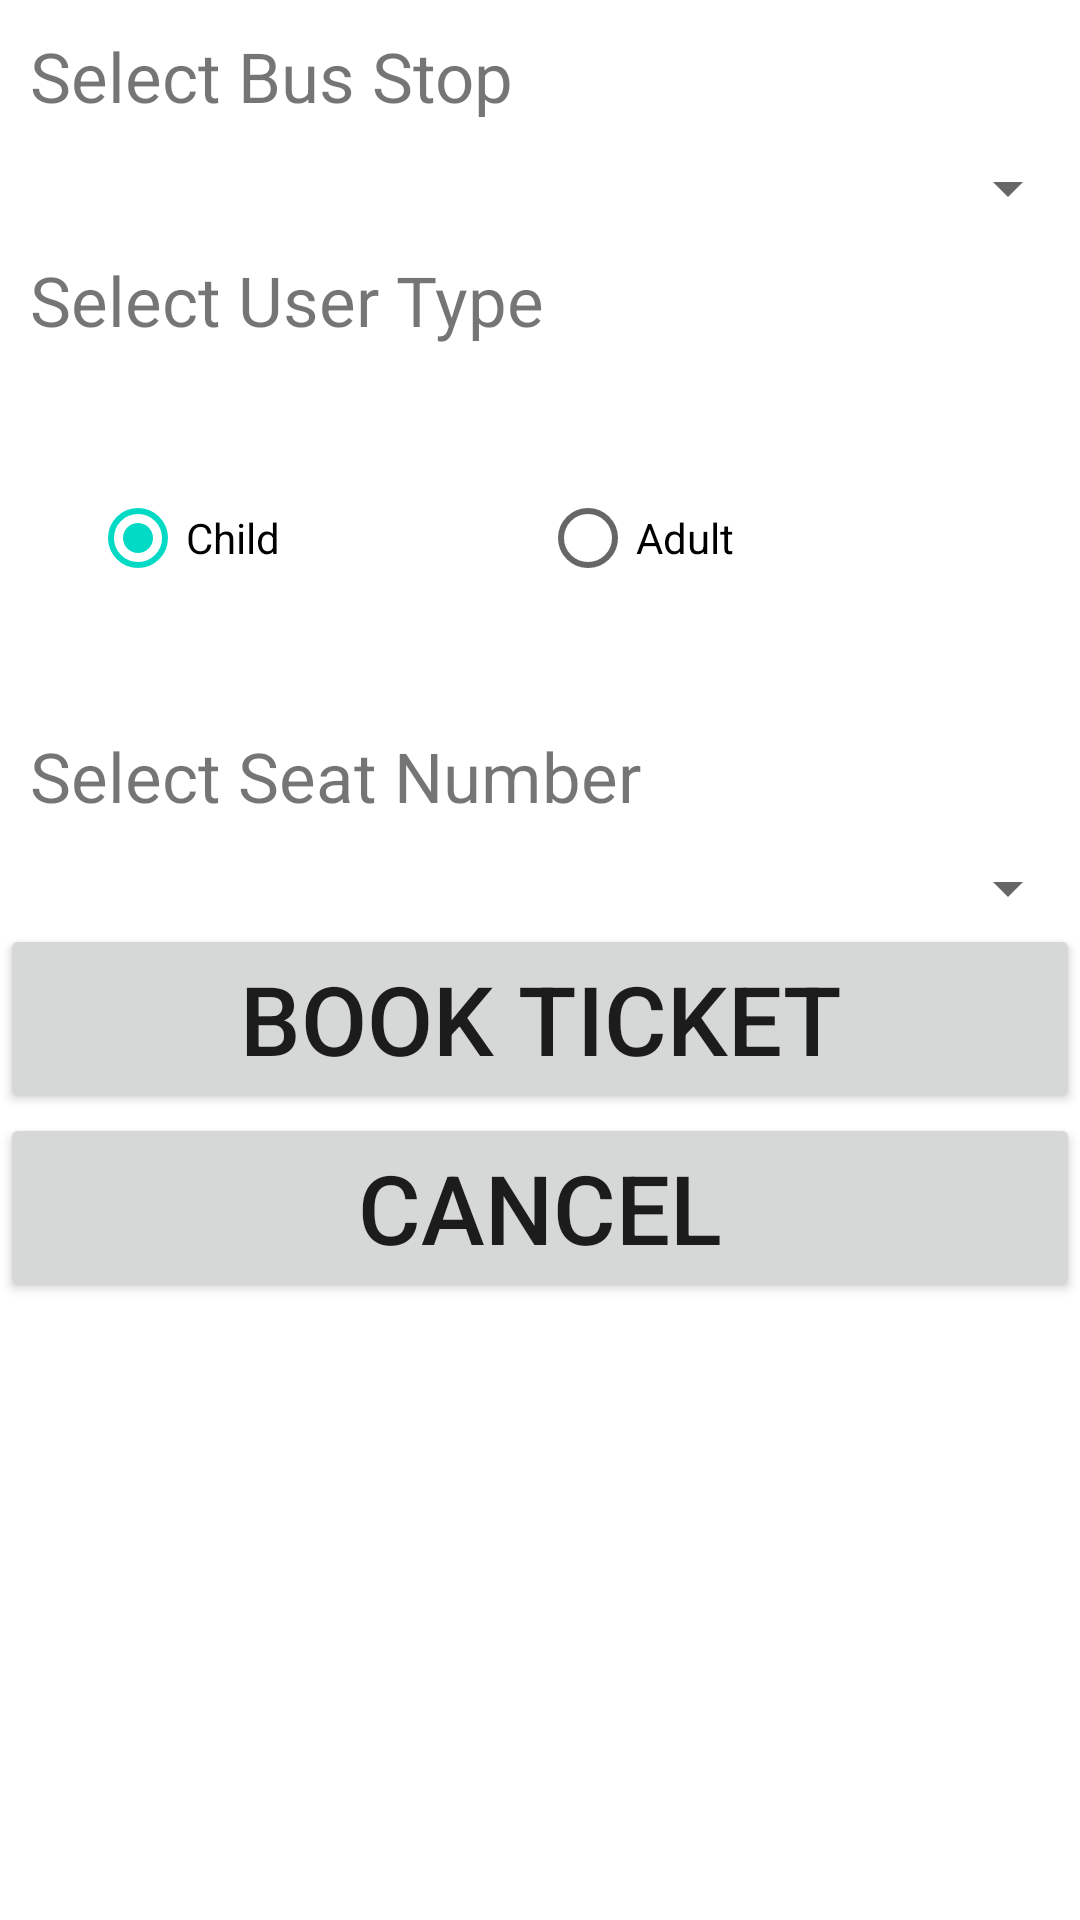

Layout XML and referenced resources for this Android screen:
<!-- AndroidManifest.xml: application theme Theme.QRCodeBasedBussTicketBookingSystem -->
<!-- res/layout/activity_book_ticket.xml -->
<?xml version="1.0" encoding="utf-8"?>

<ScrollView xmlns:android="http://schemas.android.com/apk/res/android"
    xmlns:tools="http://schemas.android.com/tools"
    android:layout_width="match_parent"
    android:orientation="vertical"
    android:layout_height="match_parent"
    tools:context=".view.BookTicket"
    android:layout_margin="10dp"
    android:gravity="center">

    <LinearLayout
        android:layout_width="match_parent"
        android:layout_height="match_parent"
        android:orientation="vertical">

        <TextView
            android:textSize="23dp"
            android:text="Select Bus Stop"
            android:layout_margin="10dp"
            android:layout_width="match_parent"
            android:layout_height="wrap_content"
            />

        <Spinner
            android:id="@+id/spinnerStop"
            android:layout_width="fill_parent"
            android:layout_height="wrap_content" />

        <TextView
            android:textSize="23dp"
            android:text="Select User Type"
            android:layout_margin="10dp"
            android:layout_width="match_parent"
            android:layout_height="wrap_content"
            />

        <RadioGroup
            android:padding="10dp"
            android:layout_margin="20dp"
            android:gravity="center"
            android:layout_width="match_parent"
            android:layout_height="wrap_content"
            android:orientation="horizontal"
            android:id="@+id/radiogroupusertype">
            <RadioButton
                android:checked="true"
                android:layout_width="0dp"
                android:layout_weight="1"
                android:layout_height="wrap_content"
                android:text="Child"
                android:id="@+id/radiochild"
                />
            <RadioButton
                android:layout_width="0dp"
                android:layout_weight="1"
                android:layout_height="wrap_content"
                android:text="Adult"
                android:id="@+id/radioadult"
                />
        </RadioGroup>

        <TextView
            android:textSize="23dp"
            android:text="Select Seat Number"
            android:layout_margin="10dp"
            android:layout_width="match_parent"
            android:layout_height="wrap_content"
            />

        <Spinner
            android:id="@+id/spinnerseatnumber"
            android:layout_width="fill_parent"
            android:layout_height="wrap_content" />

        <Button
            android:id="@+id/bookticketsubmit"
            android:text="Book Ticket"
            android:textSize="32dp"
            android:layout_width="match_parent"
            android:layout_height="wrap_content" />

        <Button
            android:id="@+id/bookticketcancel"
            android:text="Cancel"
            android:textSize="32dp"
            android:layout_width="match_parent"
            android:layout_height="wrap_content" />

    </LinearLayout>

</ScrollView>
<!-- resources referenced by this layout -->
<resources>
  <style name="Theme.QRCodeBasedBussTicketBookingSystem" parent="Theme.MaterialComponents.DayNight.DarkActionBar">
          
          <item name="colorPrimary">@color/purple_500</item>
          <item name="colorPrimaryVariant">@color/purple_700</item>
          <item name="colorOnPrimary">@color/white</item>
          
          <item name="colorSecondary">@color/teal_200</item>
          <item name="colorSecondaryVariant">@color/teal_700</item>
          <item name="colorOnSecondary">@color/black</item>
          
          <item name="android:statusBarColor" tools:targetApi="l">?attr/colorPrimaryVariant</item>
          
      </style>
  <color name="purple_500">#FF6200EE</color>
  <color name="purple_700">#FF3700B3</color>
  <color name="white">#FFFFFFFF</color>
  <color name="teal_200">#FF03DAC5</color>
  <color name="teal_700">#FF018786</color>
  <color name="black">#FF000000</color>
</resources>
